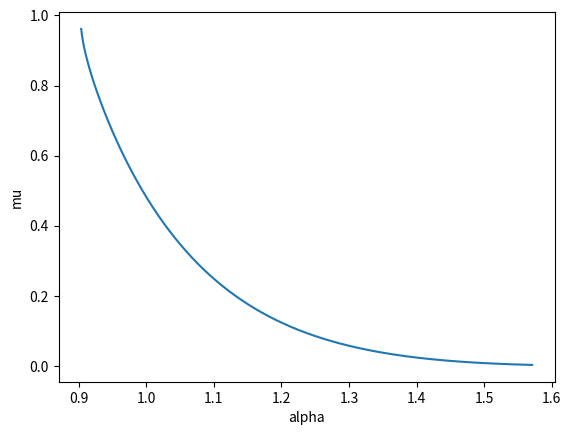

Source code (Python): (Note: this script raises an exception after producing the figure.)
#!/usr/bin/env python3
# -*- coding: utf-8 -*-
"""
Created on Sun Jul  4 14:23:14 2021

@author: alexanderniewiarowski

Original solution:
https://www.jstor.org/stable/77716

Implementation follows Appendix C of De Rooij thesis:
https://repository.tudelft.nl/islandora/object/uuid:407b1564-04d7-4f24-badf-61bb960ec9d2
"""

import sympy as sp
import numpy as np
import matplotlib.pyplot as plt
from scipy import integrate
from scipy import interpolate
# 0.820305 a/L = 1/2
RES = 2000

a = sp.sympify(100)  # height
u = sp.sympify(5)  # ux mm
v = sp.sympify(1)  # uy mm
E = 3500  # youngs modulus
t = 0.025

u_hat = sp.sqrt(u**2 + v**2)


alpha_star = -sp.atan(u/v)/2 + sp.pi/2
alpha_0 = sp.pi/3.495  # works with  a0_tol = float(alpha_0) #+ 1.9e-3
alpha_0 = 0.90280065  # sp.pi/3.485 # works with  a0_tol = float(alpha_0) #+ 1.9e-3
a0_tol = float(alpha_0) + 1e-3
alpha_L = np.pi/2
print(float(alpha_star))
print(float(alpha_0))
print('*******')

assert float(alpha_star) < float(alpha_0)
# %% Build relationship between alpha and mu
den = sp.sin(2*alpha_star - alpha_0)**2 * sp.sin(alpha_0)**2
mu = sp.symbols('mu')


def get_mu(alpha):
    """EQ C-17a."""
    num = sp.sin(2*alpha_star - alpha)**2 * sp.sin(alpha)**2
    f = mu*(sp.ln(mu)/(1 - mu))**2 - num/den
    bounds = (1e-12, 1-1e-6)
    return sp.nsolve(f, bounds, solver='bisect', verify=False)


a_list = np.linspace(a0_tol, alpha_L, RES)
mu_list = [get_mu(alpha) for alpha in a_list]
alpha_to_mu = interpolate.interp1d(a_list, mu_list, fill_value="extrapolate")

fig, ax = plt.subplots()
ax.plot(a_list, mu_list)
ax.set_xlabel('alpha')
ax.set_ylabel('mu')
# %%
def calc_x0():
    """Create lookup table for alpha <--> x0."""

    def integrand(alpha):
        # Eq C-11
        mu = alpha_to_mu(alpha)
        return sp.csc(alpha)**2 * (sp.sympify(1) + mu)/(sp.sympify(1) - mu)

    alpha_list = np.linspace(float(alpha_0), alpha_L, RES)
    x0_prime_list = [integrand(alpha) for alpha in alpha_list]

    return (a/2) * integrate.cumtrapz(x0_prime_list, alpha_list, initial=0)


x0_list = calc_x0()
alpha_to_x0 = interpolate.interp1d(np.linspace(float(alpha_0), alpha_L, RES),
                                   x0_list,
                                   fill_value="extrapolate")
x0_to_alpha = interpolate.interp1d(x0_list,
                                   np.linspace(float(alpha_0), alpha_L, RES),
                                   fill_value="extrapolate")
# %%
def calc_eta(x0, y):
    alpha = float(x0_to_alpha(x0))
    mu = alpha_to_mu(alpha)
    return sp.csc(alpha) * (-y + (a/2) * ((1 + mu)/(1 - mu)))


@np.vectorize
def x0_to_x(x0, y, alpha=None):
    alpha = float(x0_to_alpha(x0)) if alpha is None else alpha
    x = x0 + np.cos(alpha)*(calc_eta(x0, 0) - calc_eta(x0, y))
    return x, y


x0 = np.linspace(0, 105, 50)
y = np.linspace(-50, 50, 50)
X0, Y = np.meshgrid(x0, y)
XS, YS = x0_to_x(X0, Y)
fig, ax = plt.subplots()

ax.plot(XS, YS)
ax.axvline(0)
# %%
@np.vectorize
def strain_x0(x0, y):
    alpha = float(x0_to_alpha(x0))
    mu = float(alpha_to_mu(alpha))
    num = u_hat * sp.sin(2*alpha_star - alpha) * sp.sin(alpha)
    den = (y - (a/2) * ((1 + mu)/(1 - mu))) * sp.ln(mu)
    x, y = x0_to_x(x0, y, alpha=alpha)
    return x, y, float(num/den)

x0 = np.linspace(0, 100, 50)
y = np.linspace(-50, 50, 50)
X0, Y = np.meshgrid(x0, y)
XS, YS, ES = strain_x0(X0, Y)
#%%
fig, ax = plt.subplots()
n = 256
e_max = 0.06
levels = np.linspace(0, e_max, n+1)
cs = ax.contourf(XS,YS, ES, cmap='coolwarm', levels=levels, extend='max')
cs.cmap.set_over('pink')
cs.set_clim(0, e_max)
plt.colorbar(cs)
cs = ax.contourf(-XS,-YS, ES, cmap='coolwarm', levels=levels, extend='max')
ax.axvline(0)
ax.axhline(0)
ax.plot(XS,YS, 'k',lw=0.2)
ax.plot(-XS, -YS, 'k', lw=0.2)
ax.hlines(-50,-100, 100, 'k')
ax.hlines(50,-100, 100, 'k')
ax.vlines(-100,-50, 50, 'k')
ax.vlines(100,-50, 50, 'k')
plt.axis('equal')
#%%
def calculate_phi():
    '''total strain energy'''
    def integrand_(alpha):
        # mu = get_mu(alpha)
        mu = float(alpha_to_mu(alpha))
        return sp.sin(2*alpha_star - alpha)/(-sp.log(mu))
    
    return E * t * u_hat**2  * integrate.romberg(integrand_, a0_tol, alpha_L)
phi = calculate_phi()

#%%

'''
# this stuff  doesn't really work 
from scipy import optimize
@np.vectorize
def x_to_x0(x,y):
    def x0_to_x_(x0):
        return  x0 + np.cos(float(x0_to_alpha(x0)))*(float(calc_eta(x0, 0)) - float(calc_eta(x0,y))) - x
    return optimize.newton(x0_to_x_, 50), y
X0_, Y_ = x_to_x0(X0, Y)
plt.plot(X0_,Y_)
    # sp.nsolve(x0 + np.cos(float(x0_to_alpha(x0)))*(calc_eta(x0, 0) - calc_eta(x0,y)) - x)
#%%


@np.vectorize
def alpha_eta_to_xy(alpha, eta):
    x0  = (alpha_to_x0(alpha))
    mu = alpha_to_mu(alpha)
    y = -(eta - (sp.csc(alpha) * (a/2) * ((1 + mu)/(1 - mu)))/sp.csc(alpha))
    return x0, y


xs, ys = alpha_eta_to_xy(np.ones(150)*(1), np.linspace(110, 229, 150))
fig, ax = plt.subplots()
ax.plot(xs, ys)
'''
